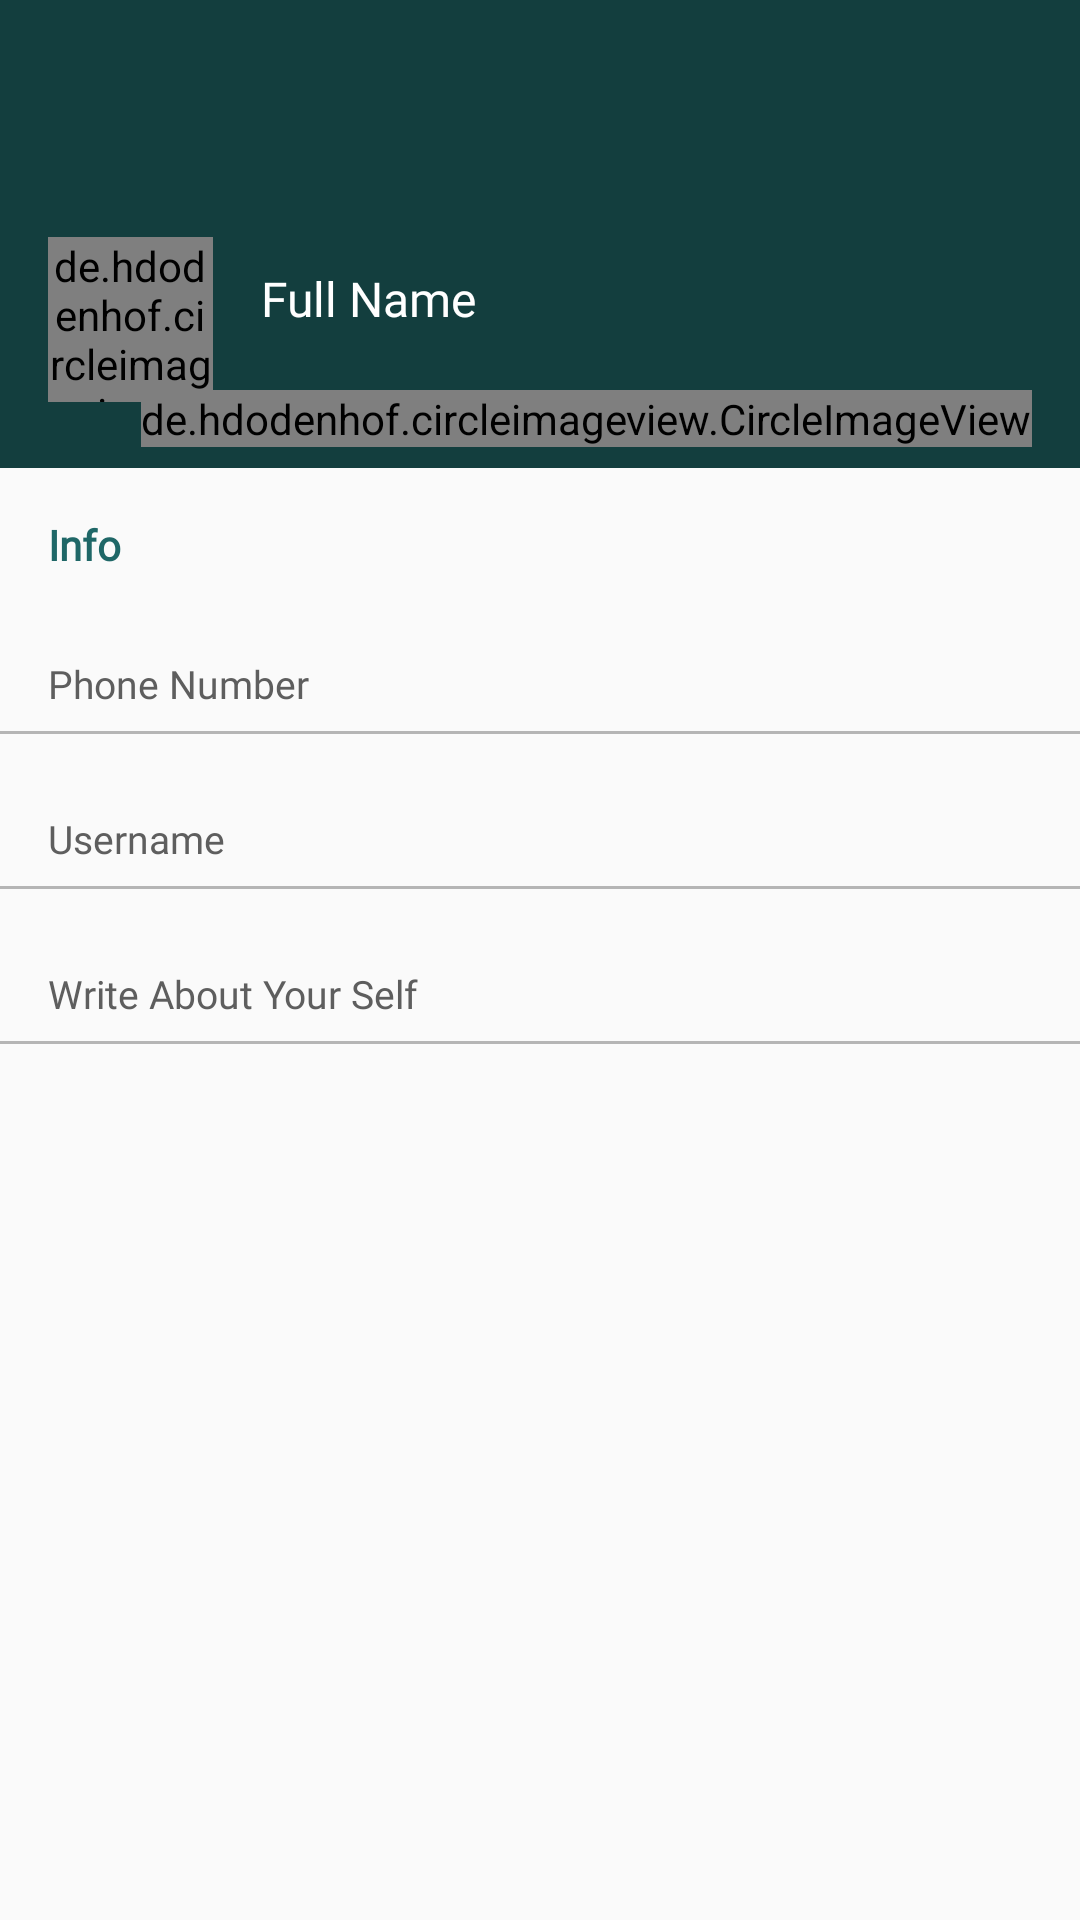

Here is an Android app screen rendered from its layout file. Give the layout XML and the strings, colors and styles it references.
<!-- AndroidManifest.xml: application theme AppTheme -->
<!-- res/layout/fragment_settings.xml -->
<?xml version="1.0" encoding="utf-8"?>
<androidx.constraintlayout.widget.ConstraintLayout
    android:layout_width="match_parent"
    android:layout_height="match_parent"
    xmlns:tools="http://schemas.android.com/tools"
    tools:context=".ui.settings.SettingsFragment"
    xmlns:app="http://schemas.android.com/apk/res-auto"
    xmlns:android="http://schemas.android.com/apk/res/android">

    <androidx.appcompat.widget.Toolbar
        android:id="@+id/settings_toolbar"
        android:layout_width="match_parent"
        android:layout_height="?attr/actionBarSize"
        android:background="#133E3E"
        app:layout_constraintEnd_toEndOf="parent"
        app:layout_constraintStart_toStartOf="parent"
        app:layout_constraintTop_toTopOf="parent">

    </androidx.appcompat.widget.Toolbar>


    
    <androidx.constraintlayout.widget.ConstraintLayout
        android:id="@+id/constraintLayout2"
        android:layout_width="match_parent"
        android:layout_height="100dp"
        app:layout_constraintTop_toBottomOf="@id/settings_toolbar"
        android:background="#133E3E">

        <de.hdodenhof.circleimageview.CircleImageView
            android:id="@+id/settings_user_photo"
            android:layout_width="55dp"
            android:layout_height="55dp"
            android:layout_marginStart="16dp"
            android:layout_marginLeft="16dp"
            android:layout_marginTop="23dp"
            android:layout_marginBottom="22dp"
            android:src="@drawable/ic_avatar"
            app:civ_border_color="@color/white"
            app:civ_border_width="2dp"
            app:layout_constraintBottom_toBottomOf="parent"
            app:layout_constraintStart_toStartOf="parent"
            app:layout_constraintTop_toTopOf="parent" />

        <TextView
            android:id="@+id/settings_user_name"
            android:layout_width="0dp"
            android:layout_height="wrap_content"
            android:layout_marginStart="16sp"
            android:layout_marginLeft="16sp"
            android:layout_marginTop="10dp"
            android:fontFamily="@font/abr"
            android:text="Full Name"
            android:textColor="#FFF"
            android:textSize="16sp"
            app:layout_constraintBottom_toTopOf="@+id/textView51"
            app:layout_constraintEnd_toEndOf="parent"

            app:layout_constraintStart_toEndOf="@id/settings_user_photo"
            app:layout_constraintTop_toTopOf="@id/settings_user_photo" />

        <TextView
            android:id="@+id/textView51"
            android:layout_width="0dp"
            android:layout_height="wrap_content"
            android:layout_marginStart="16sp"

            android:layout_marginLeft="16sp"
            android:layout_marginBottom="27dp"
            android:fontFamily="@font/abr"
            android:text=""
            android:textColor="#F3F3F3"
            android:textSize="14sp"

            app:layout_constraintBottom_toBottomOf="parent"
            app:layout_constraintEnd_toEndOf="parent"
            app:layout_constraintStart_toEndOf="@id/settings_user_photo"
            app:layout_constraintTop_toBottomOf="@id/settings_user_name" />

        <de.hdodenhof.circleimageview.CircleImageView
            android:id="@+id/settings_change_photo"
            android:layout_width="wrap_content"
            android:layout_height="wrap_content"

            android:layout_marginEnd="16dp"
            android:layout_marginRight="16dp"

            android:layout_marginBottom="7dp"
            android:src="@drawable/ic_camera_alt_black_24dp"
            app:layout_constraintBottom_toBottomOf="parent"
            app:layout_constraintEnd_toEndOf="parent"
            app:layout_constraintTop_toTopOf="parent"
            app:layout_constraintVertical_bias="1.0" />
    </androidx.constraintlayout.widget.ConstraintLayout>

    <TextView
        android:id="@+id/settings_text_account"
        android:layout_width="match_parent"
        android:layout_height="wrap_content"
        android:text="Info"
        android:fontFamily="@font/abr"
        android:textColor="#1F6767"
        android:textStyle="bold"
        app:layout_constraintEnd_toEndOf="parent"
        android:layout_marginStart="16sp"
        android:layout_marginTop="16sp"
        app:layout_constraintStart_toStartOf="parent"
        app:layout_constraintTop_toBottomOf="@+id/constraintLayout2"
        android:layout_marginLeft="16sp" />

    <androidx.constraintlayout.widget.ConstraintLayout
        android:id="@+id/btn_settings_change_number_phone"
        android:layout_width="match_parent"
        android:layout_height="wrap_content"
        android:layout_marginTop="7sp"
        android:background="@drawable/ripple_effect"
        android:focusable="true"
        android:clickable="true"
        app:layout_constraintEnd_toStartOf="parent"
        app:layout_constraintStart_toEndOf="parent"
        app:layout_constraintTop_toBottomOf="@id/settings_text_account">

        <TextView
            android:id="@+id/settings_phone_number"
            android:layout_width="match_parent"
            android:layout_height="wrap_content"
            android:layout_marginStart="16sp"
            android:layout_marginLeft="16sp"
            android:layout_marginTop="2dp"

            android:fontFamily="@font/abr"

            android:text=""
            android:textColor="#000"
            app:layout_constraintStart_toStartOf="parent"
            app:layout_constraintTop_toTopOf="parent"
            tools:ignore="MissingConstraints" />
        <TextView
            android:id="@+id/settings_label_phone_number"
            android:layout_width="wrap_content"
            app:layout_constraintTop_toBottomOf="@id/settings_phone_number"
            app:layout_constraintStart_toStartOf="parent"
            android:fontFamily="@font/abr"
            android:textSize="13sp"
            android:layout_marginStart="16sp"
            android:textColor="#5E5E5E"
            android:text="Phone Number"
            android:layout_height="wrap_content"
            android:layout_marginLeft="16sp" />
        <View
            android:id="@+id/view_phone"
            app:layout_constraintTop_toBottomOf="@id/settings_label_phone_number"
            app:layout_constraintStart_toStartOf="parent"
            android:layout_marginTop="7sp"
            app:layout_constraintEnd_toEndOf="parent"
            style="@style/Divider"/>
    </androidx.constraintlayout.widget.ConstraintLayout>
    <androidx.constraintlayout.widget.ConstraintLayout
        android:id="@+id/btn_settings_change_user_name"
        android:layout_width="match_parent"
        android:layout_height="wrap_content"
        android:background="@drawable/ripple_effect"
        android:focusable="true"
        android:clickable="true"
        app:layout_constraintEnd_toStartOf="parent"
        app:layout_constraintStart_toEndOf="parent"
        app:layout_constraintTop_toBottomOf="@id/btn_settings_change_number_phone">

        <TextView
            android:id="@+id/settings_user_login"
            android:layout_width="wrap_content"
            android:layout_height="wrap_content"
            android:layout_marginStart="16sp"
            android:layout_marginTop="7dp"
            android:fontFamily="@font/abr"
            android:text=""
            android:textColor="#000"
            app:layout_constraintStart_toStartOf="parent"
            app:layout_constraintTop_toTopOf="parent"
            android:layout_marginLeft="16sp">

        </TextView>
        <TextView
            android:id="@+id/user_login_label"
            android:layout_width="wrap_content"
            android:layout_height="wrap_content"
            app:layout_constraintTop_toBottomOf="@id/settings_user_login"
            app:layout_constraintStart_toStartOf="parent"
            android:text="Username"
            android:fontFamily="@font/abr"
            android:textSize="13sp"
            android:textColor="#5E5E5E"
            android:layout_marginStart="16sp"
            android:layout_marginLeft="16sp" />
        <View
            android:id="@+id/user_view_line"
            app:layout_constraintTop_toBottomOf="@id/user_login_label"
            app:layout_constraintStart_toStartOf="parent"
            android:layout_marginTop="7sp"
            app:layout_constraintEnd_toEndOf="parent"
            style="@style/Divider"/>

        <ImageView
            android:id="@+id/imageView19"
            android:layout_width="wrap_content"
            android:layout_height="wrap_content"
            android:layout_marginTop="13dp"
            android:layout_marginEnd="16dp"
            android:layout_marginBottom="13dp"
            app:layout_constraintBottom_toTopOf="@+id/user_view_line"
            app:layout_constraintEnd_toEndOf="parent"
            app:layout_constraintTop_toTopOf="parent"
            app:srcCompat="@drawable/ic_mode_edit_black_24dp"
            android:layout_marginRight="16dp"
            tools:ignore="VectorDrawableCompat" />
    </androidx.constraintlayout.widget.ConstraintLayout>
    <androidx.constraintlayout.widget.ConstraintLayout
        android:id="@+id/btn_settings_change_bio"
        android:layout_width="match_parent"
        android:layout_height="wrap_content"
        android:background="@drawable/ripple_effect"
        android:clickable="true"
        android:focusable="true"
        app:layout_constraintEnd_toStartOf="parent"
        app:layout_constraintStart_toEndOf="parent"
        app:layout_constraintTop_toBottomOf="@id/btn_settings_change_user_name">

        <TextView
            android:id="@+id/user_bio_label"
            android:layout_width="wrap_content"
            android:layout_height="wrap_content"
            android:layout_marginStart="16sp"

            android:layout_marginTop="7dp"
            android:fontFamily="@font/abr"
            android:text=""
            android:textColor="#000"
            app:layout_constraintStart_toStartOf="parent"
            app:layout_constraintTop_toTopOf="parent"
            android:layout_marginLeft="16sp">


        </TextView>
        <TextView
            android:id="@+id/setting_bio_user_label"
            android:layout_width="wrap_content"
            android:layout_height="wrap_content"
            app:layout_constraintTop_toBottomOf="@+id/user_bio_label"
            android:layout_marginStart="16sp"
            android:textSize="13sp"
            app:layout_constraintStart_toStartOf="parent"
            android:textColor="#5E5E5E"
            android:fontFamily="@font/abr"
            android:text="Write About Your Self"
            android:layout_marginLeft="16sp" />

        <View
            android:id="@+id/view"
            style="@style/Divider"
            android:layout_marginTop="7sp"
            app:layout_constraintEnd_toEndOf="parent"
            app:layout_constraintStart_toStartOf="parent"
            app:layout_constraintTop_toBottomOf="@+id/setting_bio_user_label" />

        <ImageView
            android:id="@+id/imageView20"
            android:layout_width="wrap_content"
            android:layout_height="wrap_content"
            android:layout_marginTop="13dp"
            android:layout_marginEnd="16dp"
            android:layout_marginBottom="13dp"
            app:layout_constraintBottom_toTopOf="@+id/view"
            app:layout_constraintEnd_toEndOf="parent"
            app:layout_constraintTop_toTopOf="parent"
            app:srcCompat="@drawable/ic_mode_edit_black_24dp"
            android:layout_marginRight="16dp"
            tools:ignore="VectorDrawableCompat" />


    </androidx.constraintlayout.widget.ConstraintLayout>


</androidx.constraintlayout.widget.ConstraintLayout>
<!-- resources referenced by this layout -->
<resources>
  <color name="white">#ffffff</color>
  <!-- drawable ic_avatar: vector/xml drawable (drawable, 5836 chars, omitted) -->
  <!-- drawable ic_mode_edit_black_24dp (drawable-v24) -->
  <vector android:height="20dp" android:tint="#1A6665"
      android:viewportHeight="24.0" android:viewportWidth="24.0"
      android:width="20dp" xmlns:android="http://schemas.android.com/apk/res/android">
      <path android:fillColor="#FF000000" android:pathData="M3,17.25V21h3.75L17.81,9.94l-3.75,-3.75L3,17.25zM20.71,7.04c0.39,-0.39 0.39,-1.02 0,-1.41l-2.34,-2.34c-0.39,-0.39 -1.02,-0.39 -1.41,0l-1.83,1.83 3.75,3.75 1.83,-1.83z"/>
  </vector>
  <!-- drawable ripple_effect (drawable) -->
  <?xml version="1.0" encoding="utf-8"?>
  <ripple xmlns:android="http://schemas.android.com/apk/res/android"
      android:color="#A7A7A7">
      <item android:state_pressed="true">
          <shape android:shape="rectangle">
              <corners android:radius="4sp"/>
          </shape>
      </item>
  </ripple>
  <style name="Divider">
          <item name="android:layout_width">match_parent</item>
          <item name="android:layout_height">1dp</item>
          <item name="android:background">#B5B5B5</item>
      </style>
  <style name="AppTheme" parent="Theme.AppCompat.Light">
          
          <item name="colorPrimary">@color/colorPrimary</item>
          <item name="colorPrimaryDark">@color/colorPrimaryDark</item>
          <item name="colorAccent">@color/colorAccent</item>
          <item name="android:textColorPrimary">#FFFF</item>
          <item name="android:textColorHint">#FFFF</item>
          <item name="android:editTextColor">@android:color/white</item>
          <item name="android:textColorHint" tools:ignore="DuplicateDefinition">@android:color/white</item>
  
          
      </style>
  <color name="colorPrimary">#206868</color>
  <color name="colorPrimaryDark">#3700B3</color>
  <color name="colorAccent">#03DAC5</color>
</resources>
